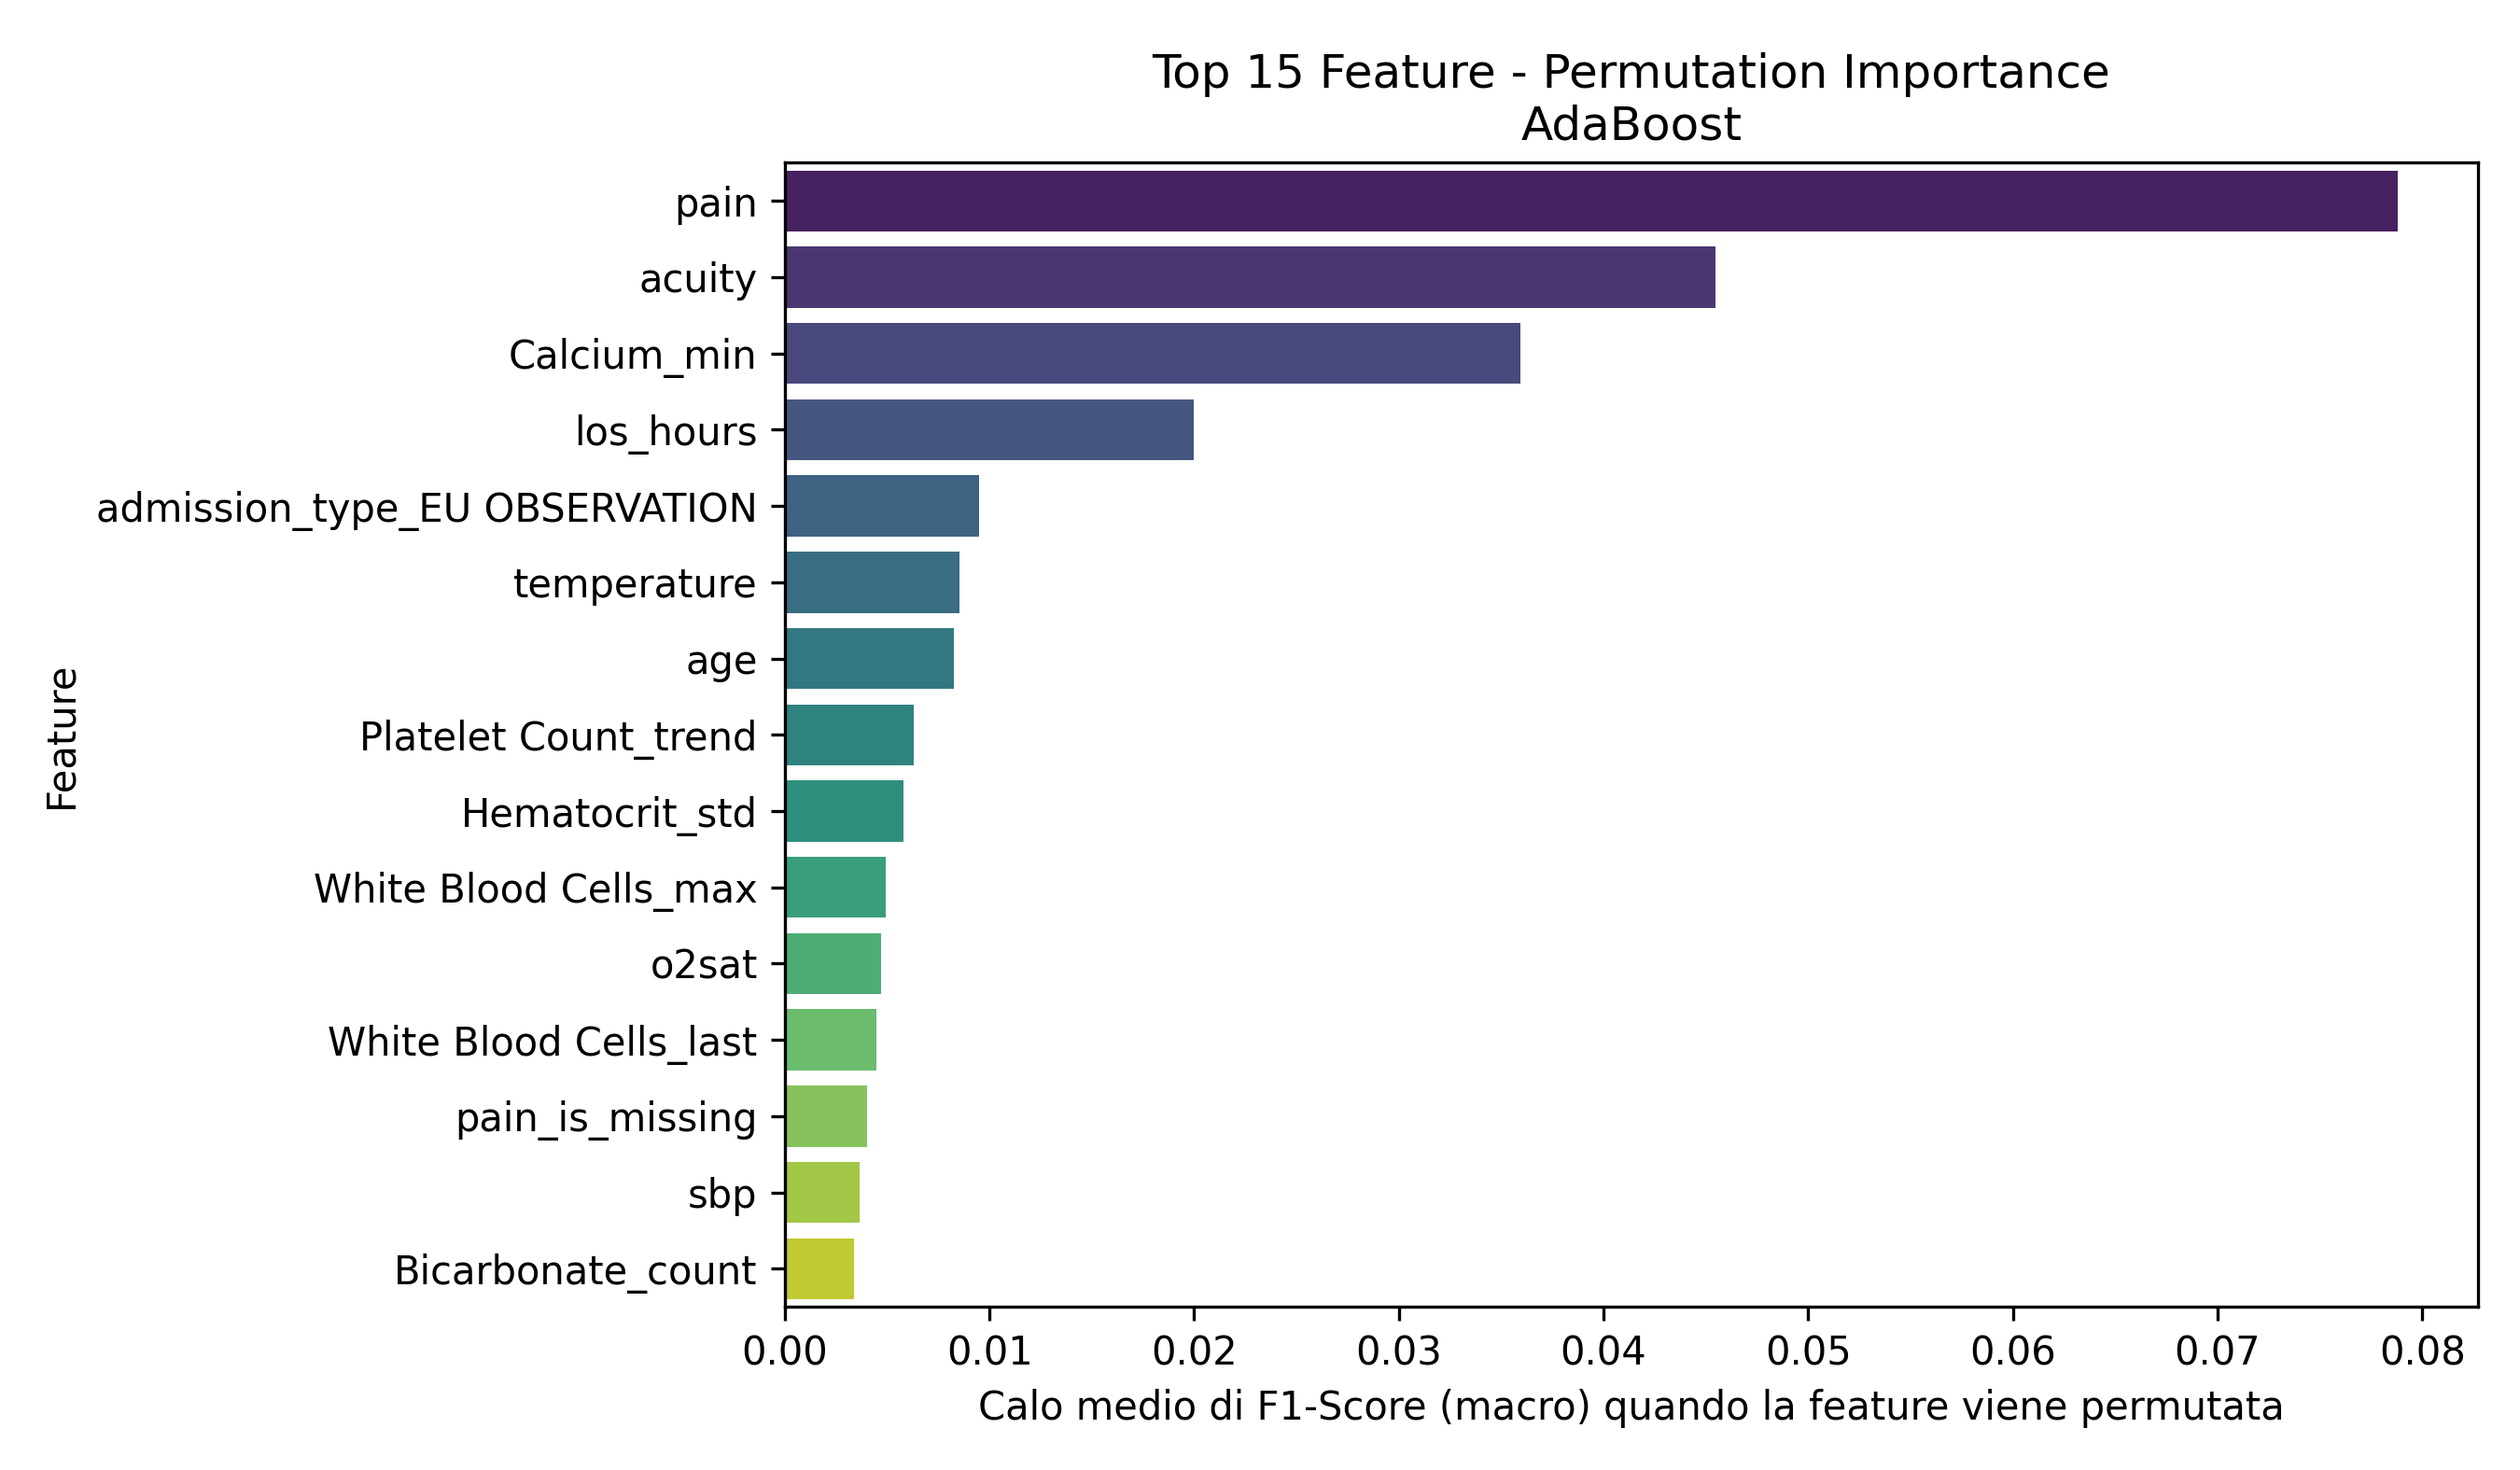

The data file committed next to this chart (first rows):
Feature, Importanza_Media
pain, 0.07878
acuity, 0.04546
Calcium_min, 0.03596
los_hours, 0.01998
admission_type_EU OBSERVATION, 0.009484
temperature, 0.008518
age, 0.008264
Platelet Count_trend, 0.006297
Hematocrit_std, 0.00579
White Blood Cells_max, 0.004943
o2sat, 0.00472
White Blood Cells_last, 0.004464
pain_is_missing, 0.004037
sbp, 0.003633
Bicarbonate_count, 0.003385
admission_type_OBSERVATION ADMIT, 0.003317
race_HISPANIC/LATINO - PUERTO RICAN, 0.00321
Hematocrit_min, 0.003124
Platelet Count_min, 0.002922
White Blood Cells_mean_is_missing, 0.002289
Red Blood Cells_trend, 0.002122
admission_type_SURGICAL SAME DAY ADMISSI…, 0.002053
heartrate_is_missing, 0.001985
gender_M, 0.001928
Magnesium_std, 0.001877
Red Blood Cells_min, 0.001789
Hematocrit_trend, 0.001777
Magnesium_count, 0.001727
Hemoglobin_std, 0.001501
Hematocrit_max, 0.001273
Magnesium_min, 0.001265
Red Blood Cells_std, 0.001233
Hematocrit_count, 0.001225
admission_type_EW EMER., 0.001167
Bicarbonate_std, 0.0008524
dbp_is_missing, 0.0008202
acuity_is_missing, 0.0006297
admission_type_ELECTIVE, 0.0005676
Hemoglobin_count, 0.0005624
admission_type_URGENT, 0.0004561
Bicarbonate_min, 0.0004243
Magnesium_mean_is_missing, 0.0004154
race_BLACK/AFRICAN AMERICAN, 0.0003615
Bicarbonate_max, 0.0003198
White Blood Cells_std, 0.0002932
race_ASIAN - CHINESE, 0.0002543
Hematocrit_mean_is_missing, 0.00022
resprate, 0.0002069
Phosphate_mean_is_missing, 0.000205
White Blood Cells_trend, 0.0001053
temperature_is_missing, 8.50243140426743e-05
Bicarbonate_mean_is_missing, 5.492158280439696e-05
race_HISPANIC/LATINO - DOMINICAN, 5.1675084106235223e-05
Calcium_std, 3.934796559009529e-05
Phosphate_count, 3.8045533448354275e-05
heartrate, 3.581998788746432e-05
race_ASIAN - KOREAN, 5.893864897412727e-06
race_WHITE - RUSSIAN, 0.0
resprate_is_missing, 0.0
race_PATIENT DECLINED TO ANSWER, 0.0
... 37 more rows
